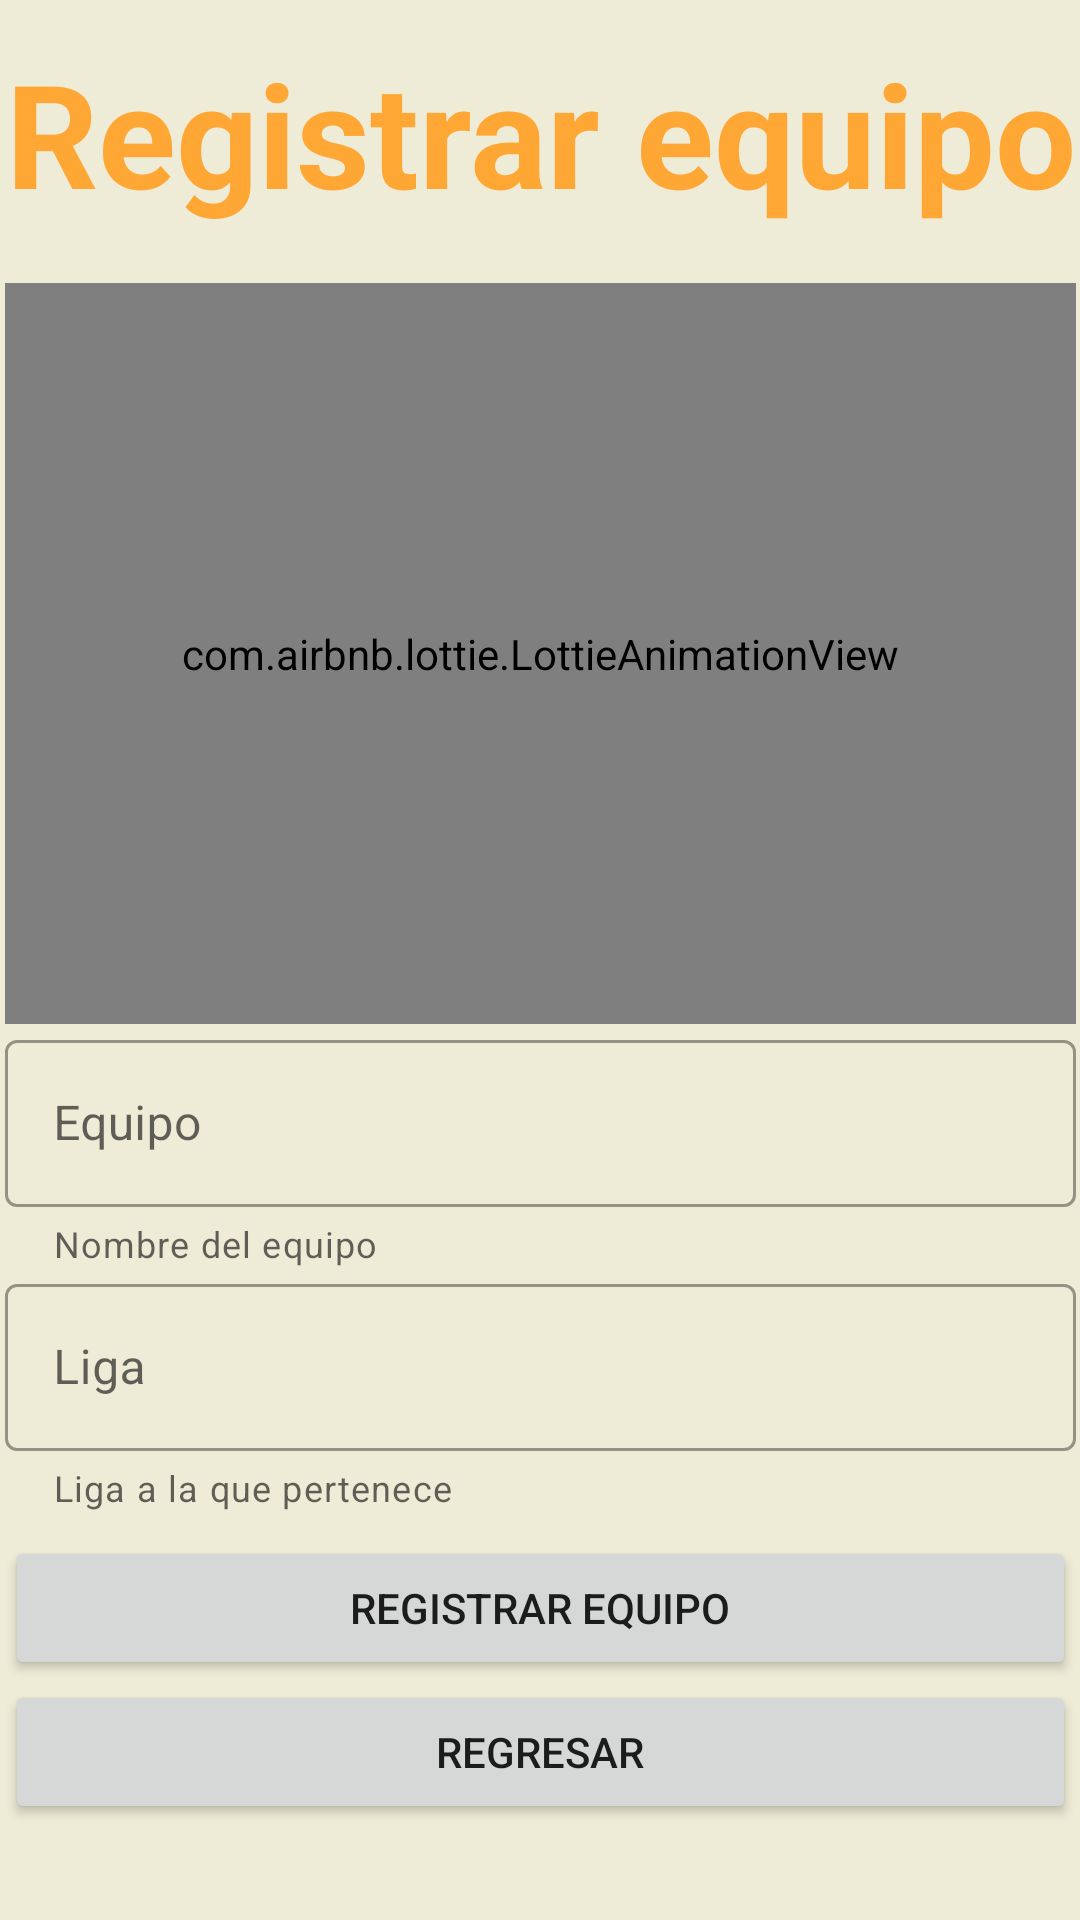

Reconstruct the res/layout file that produces this screen, plus the resources it refers to.
<!-- AndroidManifest.xml: application theme Theme.JuggerCo -->
<!-- res/layout/activity_team_register.xml -->
<?xml version="1.0" encoding="utf-8"?>
<androidx.constraintlayout.widget.ConstraintLayout xmlns:android="http://schemas.android.com/apk/res/android"
    xmlns:app="http://schemas.android.com/apk/res-auto"
    xmlns:tools="http://schemas.android.com/tools"
    android:layout_width="match_parent"
    android:layout_height="match_parent"
    android:background="#EEEBD6"
    tools:context=".teamRegister">

    <LinearLayout
        android:layout_width="357dp"
        android:layout_height="wrap_content"
        android:orientation="vertical"
        app:layout_constraintBottom_toBottomOf="parent"
        app:layout_constraintEnd_toEndOf="parent"
        app:layout_constraintStart_toStartOf="parent"
        app:layout_constraintTop_toTopOf="parent"
        app:layout_constraintVertical_bias="0.5">

        <TextView
            android:id="@+id/titleSignUp"
            style="@style/Widget.AppCompat.TextView"
            android:layout_width="match_parent"
            android:layout_height="wrap_content"
            android:fontFamily="sans-serif"
            android:gravity="center_horizontal"
            android:text="Registrar equipo"
            android:textAlignment="center"
            android:textColor="@color/primary"
            android:textSize="48sp"
            android:textStyle="bold" />

        <Space
            android:layout_width="match_parent"
            android:layout_height="18dp" />

        <com.airbnb.lottie.LottieAnimationView
            android:id="@+id/lottieAnimationSignUp"
            android:layout_width="match_parent"
            android:layout_height="247dp"
            app:lottie_autoPlay="true"
            app:lottie_loop="true"
            app:lottie_rawRes="@raw/animation_signup"
            tools:src="@tools:sample/avatars" />

        <com.google.android.material.textfield.TextInputLayout
            style="@style/Widget.MaterialComponents.TextInputLayout.OutlinedBox"
            android:layout_width="match_parent"
            android:layout_height="match_parent"
            app:helperText="Nombre del equipo">

            <com.google.android.material.textfield.TextInputEditText
                android:id="@+id/txtTeamr"
                android:layout_width="match_parent"
                android:layout_height="wrap_content"
                android:hint="Equipo" />
        </com.google.android.material.textfield.TextInputLayout>

        <com.google.android.material.textfield.TextInputLayout
            style="@style/Widget.MaterialComponents.TextInputLayout.OutlinedBox"
            android:layout_width="match_parent"
            android:layout_height="match_parent"
            app:helperText="Liga a la que pertenece">

            <com.google.android.material.textfield.TextInputEditText
                android:id="@+id/txtLeague"
                android:layout_width="match_parent"
                android:layout_height="wrap_content"
                android:hint="Liga" />
        </com.google.android.material.textfield.TextInputLayout>

        <Space
            android:layout_width="match_parent"
            android:layout_height="8dp" />

        <Button
            android:id="@+id/signUpButton"
            android:layout_width="match_parent"
            android:layout_height="wrap_content"

            android:text="Registrar equipo" />

        <Button
            android:id="@+id/btnBack"
            android:layout_width="match_parent"
            android:layout_height="wrap_content"

            android:text="Regresar" />

        <Space
            android:layout_width="wrap_content"
            android:layout_height="20dp" />

    </LinearLayout>
</androidx.constraintlayout.widget.ConstraintLayout>
<!-- resources referenced by this layout -->
<resources>
  <color name="primary">#FFA735</color>
  <style name="Theme.JuggerCo" parent="Theme.MaterialComponents.DayNight.DarkActionBar">
          
          <item name="colorPrimary">@color/purple_500</item>
          <item name="colorPrimaryVariant">@color/purple_700</item>
          <item name="colorOnPrimary">@color/white</item>
          
          <item name="colorSecondary">@color/teal_200</item>
          <item name="colorSecondaryVariant">@color/teal_700</item>
          <item name="colorOnSecondary">@color/black</item>
          
          <item name="android:statusBarColor" tools:targetApi="l">?attr/colorPrimaryVariant</item>
          
      </style>
  <color name="purple_500">#FF6200EE</color>
  <color name="purple_700">#FF3700B3</color>
  <color name="white">#EEEBD6</color>
  <color name="teal_200">#FF03DAC5</color>
  <color name="teal_700">#FF018786</color>
  <color name="black">#FF000000</color>
</resources>
